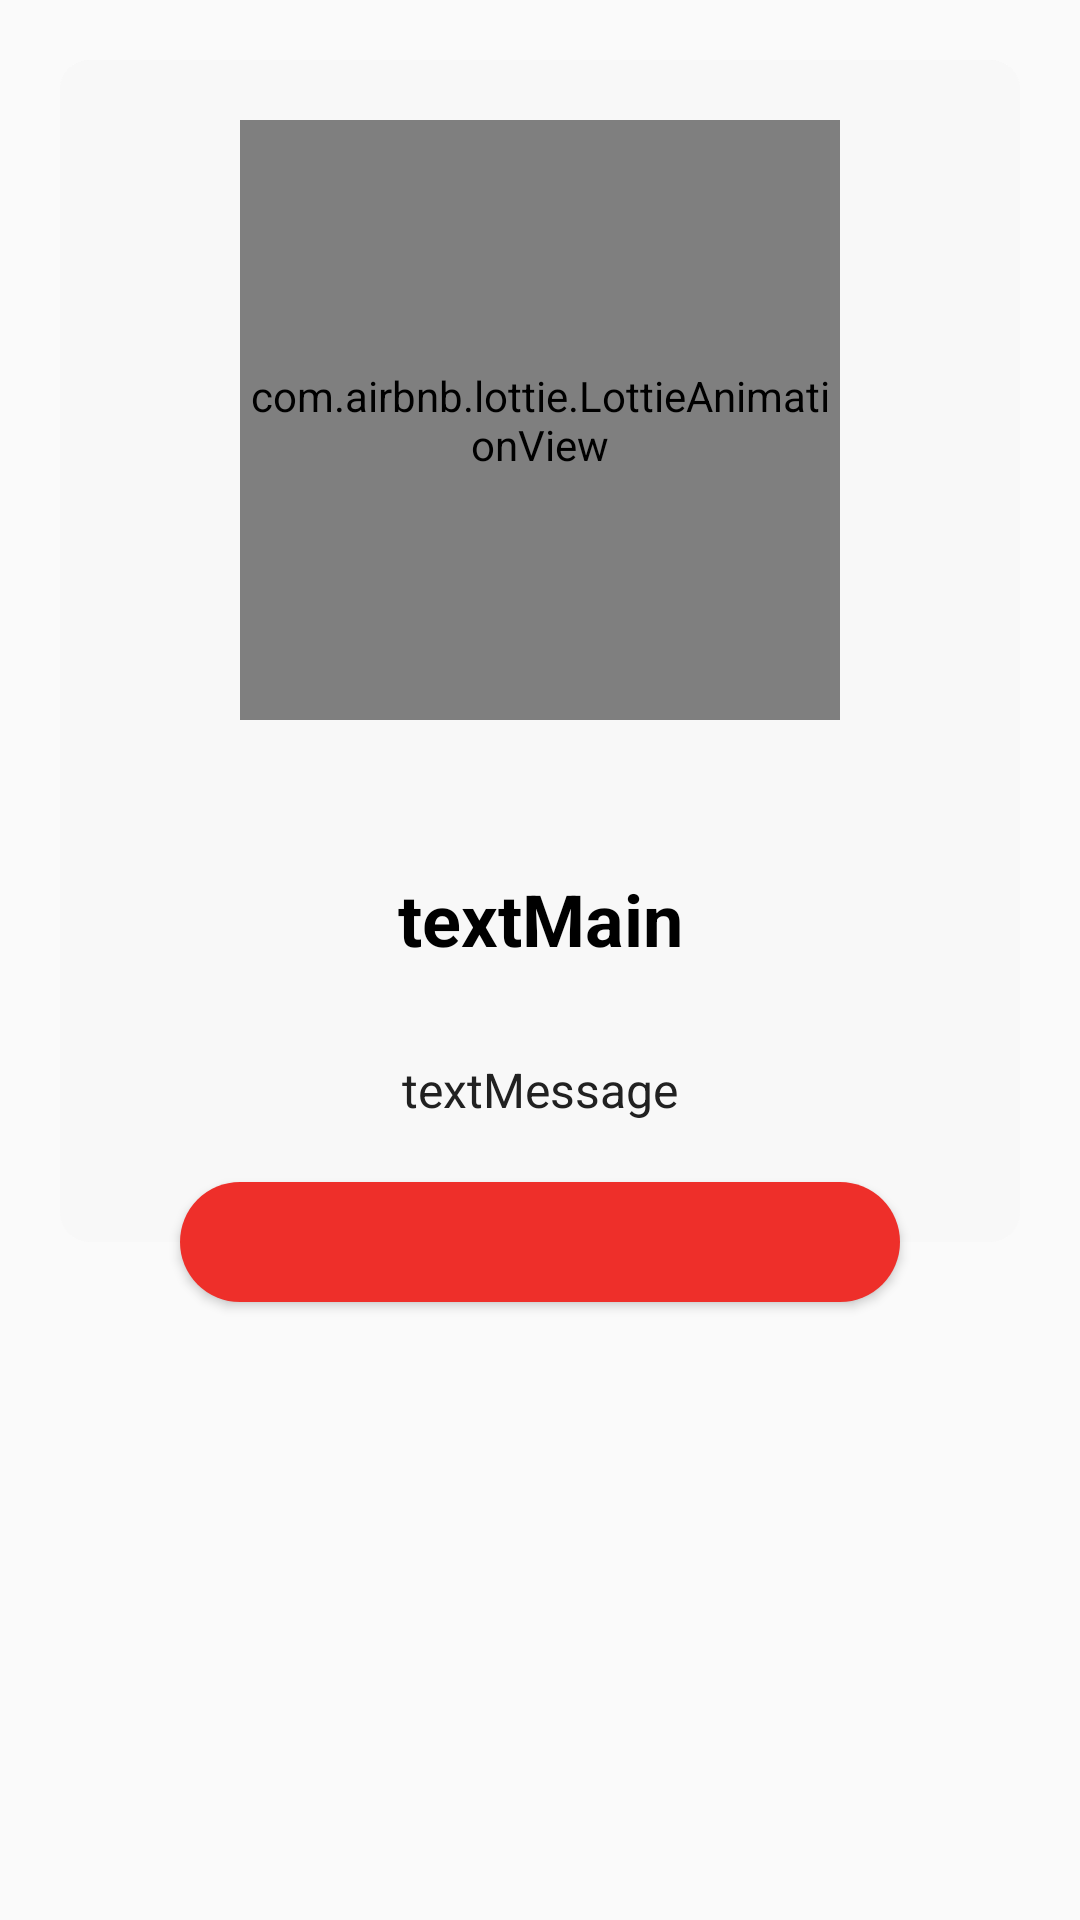

The Android layout XML behind this screen, and the referenced resources:
<!-- AndroidManifest.xml: application theme Theme.MyApp1 -->
<!-- res/layout/popup_error_dialog_one_option.xml -->
<?xml version="1.0" encoding="utf-8"?>
<androidx.constraintlayout.widget.ConstraintLayout xmlns:android="http://schemas.android.com/apk/res/android"
    xmlns:app="http://schemas.android.com/apk/res-auto"
    android:id="@+id/layoutDialogContainer"
    android:layout_width="match_parent"
    android:layout_height="wrap_content"
    android:layout_margin="20dp"
    android:padding="20dp">

    <androidx.constraintlayout.widget.ConstraintLayout
        android:id="@+id/layoutDialog"
        android:layout_width="match_parent"
        android:layout_height="wrap_content"
        android:background="@drawable/dialog_background"
        app:layout_constraintTop_toTopOf="parent">

        <TextView
            android:id="@+id/textTitle"
            android:layout_width="match_parent"
            android:layout_height="240dp"
            android:background="@drawable/title_success_background"
            android:padding="10dp"
            android:textColor="@color/white"
            android:textSize="18sp"
            android:textStyle="bold"
            app:layout_constraintTop_toTopOf="parent"
            />

        <com.airbnb.lottie.LottieAnimationView
            android:id="@+id/animationSuccess"
            android:layout_width="200dp"
            android:layout_height="200dp"
            app:layout_constraintBottom_toBottomOf="@id/textTitle"
            app:layout_constraintEnd_toEndOf="parent"
            app:layout_constraintStart_toStartOf="@+id/textTitle"
            app:layout_constraintTop_toTopOf="@id/textTitle"
            app:lottie_autoPlay="true"
            app:lottie_loop="false"
            app:lottie_rawRes="@raw/failed" />

        <TextView
            android:id="@+id/textMessage"
            android:layout_width="match_parent"
            android:layout_height="wrap_content"
            android:layout_marginBottom="40dp"
            android:layout_marginTop="30dp"
            android:layout_marginLeft="30dp"
            android:layout_marginRight="30dp"
            android:textColor="@color/colorTextPrimary"
            android:textSize="16sp"
            app:layout_constraintBottom_toBottomOf="parent"
            android:text="textMessage"
            android:textAlignment="center"
            app:layout_constraintTop_toBottomOf="@+id/textMain" />

        <TextView
            android:id="@+id/textMain"
            android:layout_width="wrap_content"
            android:layout_height="wrap_content"
            android:layout_marginTop="30dp"
            android:text="textMain"
            android:textColor="@color/black"
            android:textSize="24dp"
            android:textStyle="bold"
            android:textAlignment="center"
            app:layout_constraintEnd_toEndOf="parent"
            app:layout_constraintStart_toStartOf="parent"

            app:layout_constraintTop_toBottomOf="@+id/textTitle" />


    </androidx.constraintlayout.widget.ConstraintLayout>

    <Button
        android:id="@+id/buttonAction"
        android:layout_width="match_parent"
        android:layout_height="40dp"
        android:layout_marginEnd="40dp"
        android:layout_marginStart="40dp"
        android:background="@drawable/button_error_bg"
        android:textColor="@color/white"
        android:textSize="16sp"
        app:layout_constraintBottom_toBottomOf="@id/layoutDialog"
        app:layout_constraintTop_toBottomOf="@id/layoutDialog" />


</androidx.constraintlayout.widget.ConstraintLayout>
<!-- resources referenced by this layout -->
<resources>
  <color name="black">#FF000000</color>
  <color name="colorTextPrimary">#212121</color>
  <color name="white">#FFFFFFFF</color>
  <!-- drawable button_error_bg (drawable) -->
  <?xml version="1.0" encoding="utf-8"?>
  <shape xmlns:android="http://schemas.android.com/apk/res/android"
      android:shape="rectangle">
      <solid android:color="@color/colorError"></solid>
      <corners android:radius="20dp"></corners>
  </shape>
  <!-- drawable dialog_background (drawable) -->
  <?xml version="1.0" encoding="utf-8"?>
  <shape xmlns:android="http://schemas.android.com/apk/res/android"
      android:shape="rectangle">
      <solid android:color="#F8F8F8"></solid>
      <corners android:radius="10dp"></corners>
  </shape>
  <!-- drawable title_success_background (drawable) -->
  <?xml version="1.0" encoding="utf-8"?>
  <shape xmlns:android="http://schemas.android.com/apk/res/android"
      android:shape="rectangle">
      <solid android:color="#F8F8F8"></solid>
      <corners android:topLeftRadius="10dp"
          android:topRightRadius="10dp"></corners>
  
  </shape>
  <style name="Theme.MyApp1" parent="Theme.MaterialComponents.Light.NoActionBar.Bridge">
          
          <item name="colorPrimary">@color/purple_500</item>
          <item name="colorPrimaryVariant">@color/purple_700</item>
          <item name="colorOnPrimary">@color/white</item>
          
          <item name="colorSecondary">@color/teal_200</item>
          <item name="colorSecondaryVariant">@color/teal_700</item>
          <item name="colorOnSecondary">@color/black</item>
          
          <item name="android:statusBarColor">?attr/colorPrimaryVariant</item>
          
      </style>
  <color name="colorError">#EE2F2A</color>
  <color name="purple_500">#FF6200EE</color>
  <color name="purple_700">#FF3700B3</color>
  <color name="teal_200">#FF03DAC5</color>
  <color name="teal_700">#FF018786</color>
</resources>
